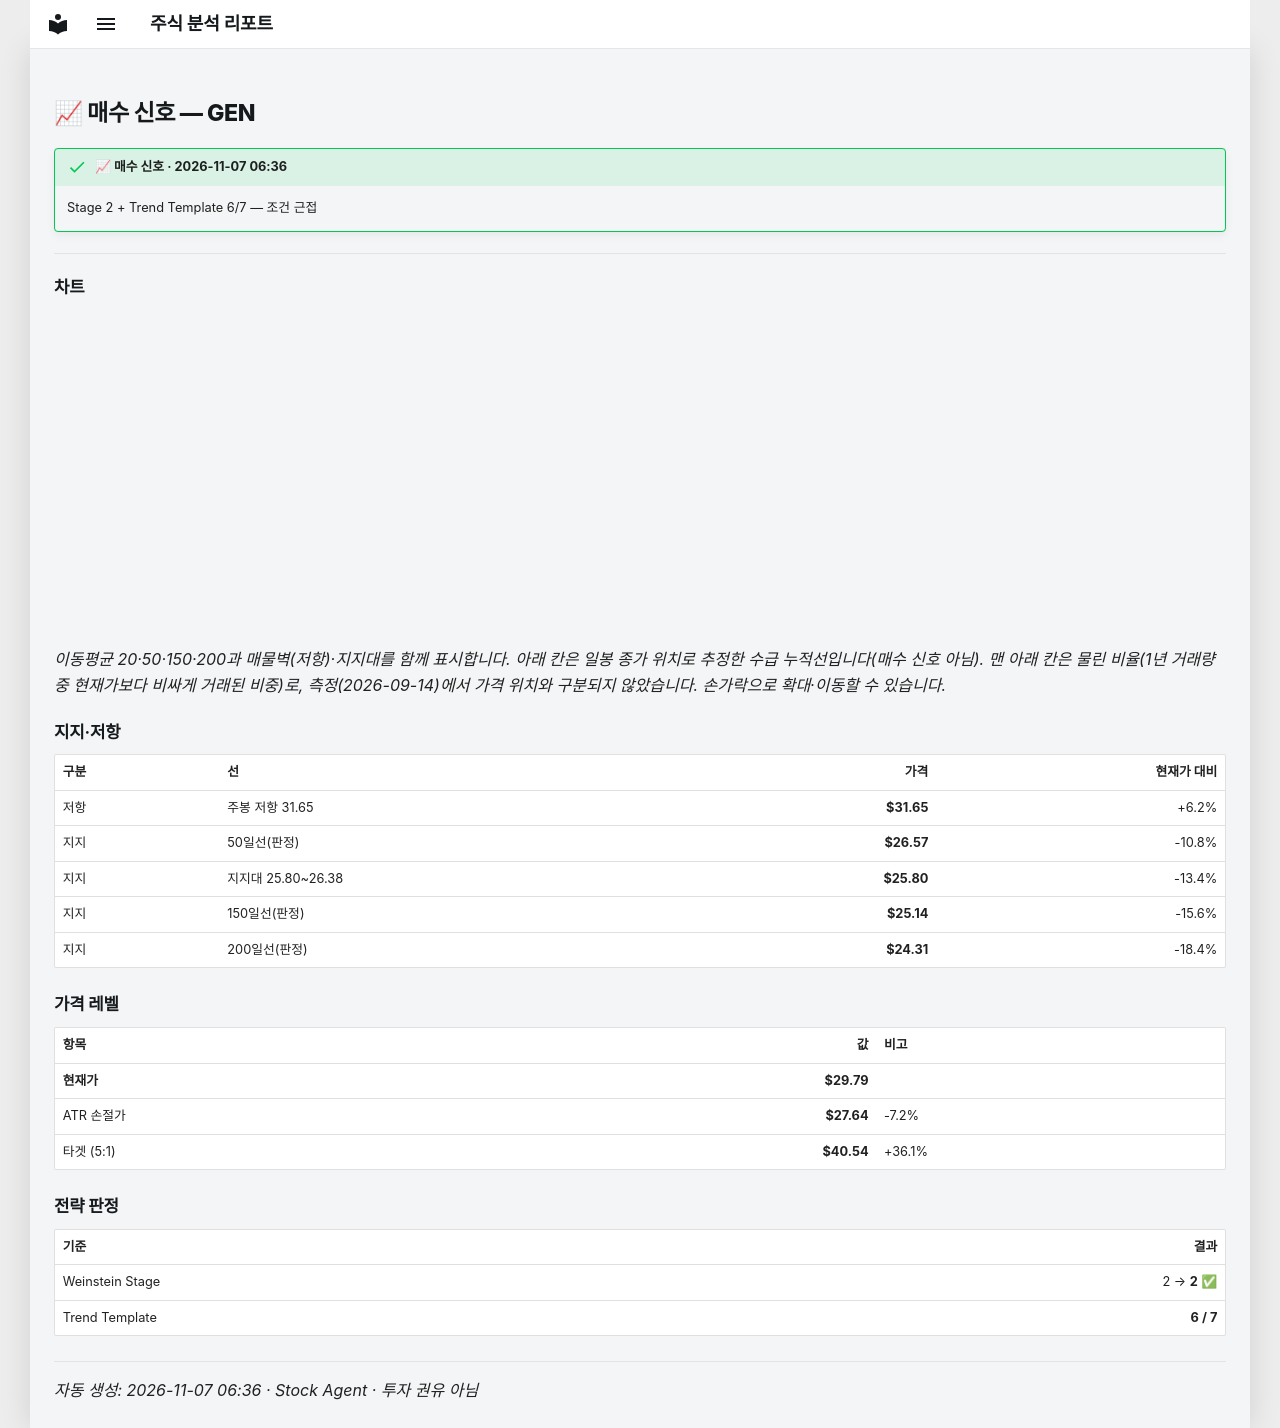

repository: soloandco/stock-reports · page: alerts/20261107-gen-buy_watch/index.html · generator: mkdocs

---
title: "📈 매수 신호 — GEN"
ticker: GEN
alert: "📈 매수 신호"
created: 2026-11-07
comments: true
---

# 📈 매수 신호 — GEN

!!! success "📈 매수 신호 · 2026-11-07 06:36"
    Stage 2 + Trend Template 6/7 — 조건 근접

---

## 차트

<div class="stock-chart" data-src="../charts/20261107-gen-buy_watch.json"></div>

_이동평균 20·50·150·200과 매물벽(저항)·지지대를 함께 표시합니다. 아래 칸은 일봉 종가 위치로 추정한 수급 누적선입니다(매수 신호 아님). 맨 아래 칸은 물린 비율(1년 거래량 중 현재가보다 비싸게 거래된 비중)로, 측정(2026-09-14)에서 가격 위치와 구분되지 않았습니다. 손가락으로 확대·이동할 수 있습니다._

## 지지·저항

| 구분 | 선 | 가격 | 현재가 대비 |
|:-----|:---|-----:|-----------:|
| 저항 | 주봉 저항 31.65 | **$31.65** | +6.2% |
| 지지 | 50일선(판정) | **$26.57** | -10.8% |
| 지지 | 지지대 25.80~26.38 | **$25.80** | -13.4% |
| 지지 | 150일선(판정) | **$25.14** | -15.6% |
| 지지 | 200일선(판정) | **$24.31** | -18.4% |

## 가격 레벨

| 항목 | 값 | 비고 |
|:-----|---:|:-----|
| **현재가** | **$29.79** | |
| ATR 손절가 | **$27.64** | -7.2% |
| 타겟 (5:1) | **$40.54** | +36.1% |

## 전략 판정

| 기준 | 결과 |
|:-----|-----:|
| Weinstein Stage | 2 → **2** ✅ |
| Trend Template | **6 / 7** |

---
_자동 생성: 2026-11-07 06:36 · Stock Agent · 투자 권유 아님_
